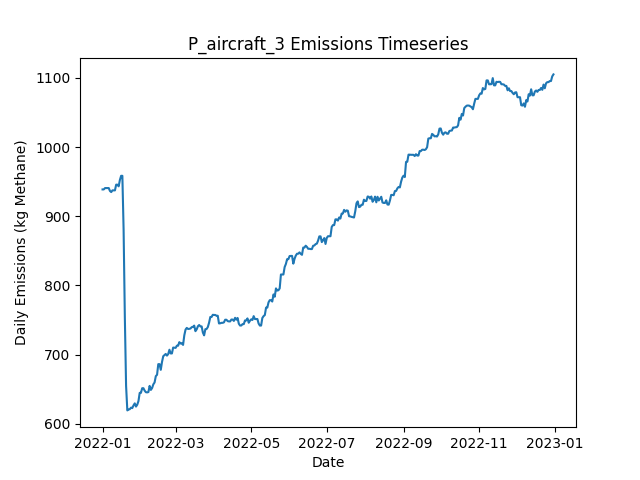

The table this chart was drawn from, first rows:
Date, Daily Emissions (Kg Methane), Daily Mitigable Emissions (Kg Methane), Daily Non-Mitigable Emissions (Kg Methan…, Daily Cost ($), Active Leaks, New Leaks, Leaks Repaired, Leaks Naturally Repaired, Leaks Tagged, Daily Repair Cost ($), Daily Natural Repair Cost ($), aircraft Deployment Cost ($), aircraft Sites flagged for Follow-Up, aircraft Leaks tagged for repair, aircraft Sites Visited, aircraft Travel Time (Minutes), aircraft Survey Time (Minutes), OGI_FU Deployment Cost ($), OGI_FU Sites flagged for Follow-Up, OGI_FU Leaks tagged for repair, OGI_FU Sites Visited, OGI_FU Travel Time (Minutes), OGI_FU Survey Time (Minutes)
2022-01-01, 938.8, 624.3, 314.5, 250, 373, 373, 0, 0, 0.00000, 0.00000, 0.00000, 250, 0, , 10, 20, 10, 0.00000, , 0, 0, 0, 0
2022-01-02, 938.8, 624.3, 314.5, 0.00000, 373, 0, 0, 0, 0.00000, 0.00000, 0.00000, 0.00000, 0, , 0, 0, 0, 0.00000, , 0, 0, 0, 0
2022-01-03, 940.8, 624.3, 316.4, 1000, 374, 1, 0, 0, 34, 0.00000, 0.00000, 0.00000, 10, , 0, 0, 0, 1000, , 34, 3, 120, 360
2022-01-04, 940.8, 624.3, 316.4, 1000, 374, 0, 0, 0, 45, 0.00000, 0.00000, 0.00000, 0, , 0, 0, 0, 1000, , 45, 3, 120, 360
2022-01-05, 940.8, 624.3, 316.4, 1000, 374, 0, 0, 0, 34, 0.00000, 0.00000, 0.00000, 0, , 0, 0, 0, 1000, , 34, 3, 120, 360
2022-01-06, 940.8, 624.3, 316.4, 500, 374, 1, 0, 1, 18, 0.00000, 200, 0.00000, 0, , 0, 0, 0, 500, , 18, 1, 30, 120
2022-01-07, 936.5, 620.1, 316.4, 0.00000, 372, 1, 0, 3, 0.00000, 0.00000, 600, 0.00000, 0, , 0, 0, 0, 0.00000, , 0, 0, 0, 0
2022-01-08, 934.9, 618.5, 316.4, 0.00000, 371, 0, 0, 1, 0.00000, 0.00000, 200, 0.00000, 0, , 0, 0, 0, 0.00000, , 0, 0, 0, 0
2022-01-09, 937.4, 621, 316.4, 0.00000, 371, 1, 0, 1, 0.00000, 0.00000, 200, 0.00000, 0, , 0, 0, 0, 0.00000, , 0, 0, 0, 0
2022-01-10, 937.4, 621, 316.4, 0.00000, 371, 0, 0, 0, 0.00000, 0.00000, 0.00000, 0.00000, 0, , 0, 0, 0, 0.00000, , 0, 0, 0, 0
2022-01-11, 937.4, 621, 316.4, 0.00000, 371, 0, 0, 0, 0.00000, 0.00000, 0.00000, 0.00000, 0, , 0, 0, 0, 0.00000, , 0, 0, 0, 0
2022-01-12, 945.7, 621, 324.7, 0.00000, 372, 1, 0, 0, 0.00000, 0.00000, 0.00000, 0.00000, 0, , 0, 0, 0, 0.00000, , 0, 0, 0, 0
2022-01-13, 945.7, 621, 324.7, 0.00000, 372, 0, 0, 0, 0.00000, 0.00000, 0.00000, 0.00000, 0, , 0, 0, 0, 0.00000, , 0, 0, 0, 0
2022-01-14, 943.3, 621, 322.3, 0.00000, 370, 0, 0, 0, 0.00000, 0.00000, 0.00000, 0.00000, 0, , 0, 0, 0, 0.00000, , 0, 0, 0, 0
2022-01-15, 952.4, 621, 331.4, 0.00000, 372, 2, 0, 0, 0.00000, 0.00000, 0.00000, 0.00000, 0, , 0, 0, 0, 0.00000, , 0, 0, 0, 0
2022-01-16, 958.4, 627, 331.4, 0.00000, 373, 1, 0, 0, 0.00000, 0.00000, 0.00000, 0.00000, 0, , 0, 0, 0, 0.00000, , 0, 0, 0, 0
2022-01-17, 958.4, 627, 331.4, 0.00000, 373, 0, 0, 0, 0.00000, 0.00000, 0.00000, 0.00000, 0, , 0, 0, 0, 0.00000, , 0, 0, 0, 0
2022-01-18, 880.7, 547.2, 333.4, 5800, 346, 2, 29, 0, 0.00000, 5800, 0.00000, 0.00000, 0, , 0, 0, 0, 0.00000, , 0, 0, 0, 0
2022-01-19, 754, 422.5, 331.4, 8000, 305, 1, 40, 1, 0.00000, 8000, 200, 0.00000, 0, , 0, 0, 0, 0.00000, , 0, 0, 0, 0
2022-01-20, 655, 332.5, 322.5, 5400, 277, 0, 27, 0, 0.00000, 5400, 0.00000, 0.00000, 0, , 0, 0, 0, 0.00000, , 0, 0, 0, 0
2022-01-21, 619.5, 288.7, 330.8, 3000, 263, 1, 15, 0, 0.00000, 3000, 0.00000, 0.00000, 0, , 0, 0, 0, 0.00000, , 0, 0, 0, 0
2022-01-22, 620.8, 288.7, 332.1, 0.00000, 263, 1, 0, 0, 0.00000, 0.00000, 0.00000, 0.00000, 0, , 0, 0, 0, 0.00000, , 0, 0, 0, 0
2022-01-23, 621.2, 289.6, 331.6, 0.00000, 263, 2, 0, 1, 0.00000, 0.00000, 200, 0.00000, 0, , 0, 0, 0, 0.00000, , 0, 0, 0, 0
2022-01-24, 623.5, 291.8, 331.6, 0.00000, 263, 1, 0, 1, 0.00000, 0.00000, 200, 0.00000, 0, , 0, 0, 0, 0.00000, , 0, 0, 0, 0
2022-01-25, 622.8, 291.2, 331.6, 0.00000, 261, 0, 0, 2, 0.00000, 0.00000, 400, 0.00000, 0, , 0, 0, 0, 0.00000, , 0, 0, 0, 0
2022-01-26, 626.7, 291.2, 335.6, 0.00000, 263, 2, 0, 0, 0.00000, 0.00000, 0.00000, 0.00000, 0, , 0, 0, 0, 0.00000, , 0, 0, 0, 0
2022-01-27, 629.6, 294.1, 335.6, 0.00000, 262, 1, 0, 2, 0.00000, 0.00000, 400, 0.00000, 0, , 0, 0, 0, 0.00000, , 0, 0, 0, 0
2022-01-28, 625, 291.4, 333.6, 0.00000, 260, 0, 0, 1, 0.00000, 0.00000, 200, 0.00000, 0, , 0, 0, 0, 0.00000, , 0, 0, 0, 0
2022-01-29, 627.7, 294.1, 333.6, 0.00000, 261, 1, 0, 0, 0.00000, 0.00000, 0.00000, 0.00000, 0, , 0, 0, 0, 0.00000, , 0, 0, 0, 0
2022-01-30, 633, 299.4, 333.6, 0.00000, 263, 3, 0, 1, 0.00000, 0.00000, 200, 0.00000, 0, , 0, 0, 0, 0.00000, , 0, 0, 0, 0
2022-01-31, 644.8, 299.4, 345.4, 0.00000, 267, 4, 0, 0, 0.00000, 0.00000, 0.00000, 0.00000, 0, , 0, 0, 0, 0.00000, , 0, 0, 0, 0
2022-02-01, 644.8, 299.4, 345.4, 0.00000, 267, 0, 0, 0, 0.00000, 0.00000, 0.00000, 0.00000, 0, , 0, 0, 0, 0.00000, , 0, 0, 0, 0
2022-02-02, 651.5, 296.7, 354.8, 0.00000, 268, 2, 0, 1, 0.00000, 0.00000, 200, 0.00000, 0, , 0, 0, 0, 0.00000, , 0, 0, 0, 0
2022-02-03, 651.5, 296.7, 354.8, 0.00000, 268, 0, 0, 0, 0.00000, 0.00000, 0.00000, 0.00000, 0, , 0, 0, 0, 0.00000, , 0, 0, 0, 0
2022-02-04, 648, 302.1, 345.9, 0.00000, 269, 2, 0, 0, 0.00000, 0.00000, 0.00000, 0.00000, 0, , 0, 0, 0, 0.00000, , 0, 0, 0, 0
2022-02-05, 645.7, 299.4, 346.3, 0.00000, 269, 1, 0, 1, 0.00000, 0.00000, 200, 0.00000, 0, , 0, 0, 0, 0.00000, , 0, 0, 0, 0
2022-02-06, 645.5, 299.2, 346.3, 0.00000, 268, 1, 0, 2, 0.00000, 0.00000, 400, 0.00000, 0, , 0, 0, 0, 0.00000, , 0, 0, 0, 0
2022-02-07, 646, 299.6, 346.3, 0.00000, 269, 1, 0, 0, 0.00000, 0.00000, 0.00000, 0.00000, 0, , 0, 0, 0, 0.00000, , 0, 0, 0, 0
2022-02-08, 654.9, 299.6, 355.2, 0.00000, 270, 1, 0, 0, 0.00000, 0.00000, 0.00000, 0.00000, 0, , 0, 0, 0, 0.00000, , 0, 0, 0, 0
2022-02-09, 649.1, 294.3, 354.8, 0.00000, 267, 0, 0, 2, 0.00000, 0.00000, 400, 0.00000, 0, , 0, 0, 0, 0.00000, , 0, 0, 0, 0
2022-02-10, 651.8, 297, 354.8, 0.00000, 268, 1, 0, 0, 0.00000, 0.00000, 0.00000, 0.00000, 0, , 0, 0, 0, 0.00000, , 0, 0, 0, 0
2022-02-11, 657.1, 302.3, 354.8, 0.00000, 270, 2, 0, 0, 0.00000, 0.00000, 0.00000, 0.00000, 0, , 0, 0, 0, 0.00000, , 0, 0, 0, 0
2022-02-12, 659.8, 305, 354.8, 0.00000, 271, 2, 0, 1, 0.00000, 0.00000, 200, 0.00000, 0, , 0, 0, 0, 0.00000, , 0, 0, 0, 0
2022-02-13, 669, 314.2, 354.8, 0.00000, 274, 3, 0, 0, 0.00000, 0.00000, 0.00000, 0.00000, 0, , 0, 0, 0, 0.00000, , 0, 0, 0, 0
2022-02-14, 670.9, 314.2, 356.8, 0.00000, 275, 1, 0, 0, 0.00000, 0.00000, 0.00000, 0.00000, 0, , 0, 0, 0, 0.00000, , 0, 0, 0, 0
2022-02-15, 686.3, 309.7, 376.6, 0.00000, 277, 3, 0, 1, 0.00000, 0.00000, 200, 0.00000, 0, , 0, 0, 0, 0.00000, , 0, 0, 0, 0
2022-02-16, 686.3, 309.7, 376.6, 0.00000, 277, 0, 0, 0, 0.00000, 0.00000, 0.00000, 0.00000, 0, , 0, 0, 0, 0.00000, , 0, 0, 0, 0
2022-02-17, 678.1, 309.7, 368.4, 0.00000, 276, 0, 0, 0, 0.00000, 0.00000, 0.00000, 0.00000, 0, , 0, 0, 0, 0.00000, , 0, 0, 0, 0
2022-02-18, 689.5, 323.1, 366.4, 0.00000, 277, 3, 0, 1, 0.00000, 0.00000, 200, 0.00000, 0, , 0, 0, 0, 0.00000, , 0, 0, 0, 0
2022-02-19, 697.8, 331.4, 366.4, 0.00000, 278, 1, 0, 0, 0.00000, 0.00000, 0.00000, 0.00000, 0, , 0, 0, 0, 0.00000, , 0, 0, 0, 0
2022-02-20, 699.5, 331.2, 368.4, 0.00000, 278, 1, 0, 1, 0.00000, 0.00000, 200, 0.00000, 0, , 0, 0, 0, 0.00000, , 0, 0, 0, 0
2022-02-21, 701.1, 332.7, 368.4, 0.00000, 279, 1, 0, 0, 0.00000, 0.00000, 0.00000, 0.00000, 0, , 0, 0, 0, 0.00000, , 0, 0, 0, 0
2022-02-22, 698.6, 330.3, 368.4, 0.00000, 279, 1, 0, 1, 0.00000, 0.00000, 200, 0.00000, 0, , 0, 0, 0, 0.00000, , 0, 0, 0, 0
2022-02-23, 700.8, 332.5, 368.4, 0.00000, 279, 1, 0, 1, 0.00000, 0.00000, 200, 0.00000, 0, , 0, 0, 0, 0.00000, , 0, 0, 0, 0
2022-02-24, 707.1, 340.8, 366.4, 0.00000, 279, 1, 0, 0, 0.00000, 0.00000, 0.00000, 0.00000, 0, , 0, 0, 0, 0.00000, , 0, 0, 0, 0
2022-02-25, 701.8, 335.4, 366.4, 0.00000, 277, 0, 0, 2, 0.00000, 0.00000, 400, 0.00000, 0, , 0, 0, 0, 0.00000, , 0, 0, 0, 0
2022-02-26, 701.8, 335.4, 366.4, 0.00000, 277, 0, 0, 0, 0.00000, 0.00000, 0.00000, 0.00000, 0, , 0, 0, 0, 0.00000, , 0, 0, 0, 0
2022-02-27, 710.3, 343.9, 366.4, 0.00000, 279, 2, 0, 0, 0.00000, 0.00000, 0.00000, 0.00000, 0, , 0, 0, 0, 0.00000, , 0, 0, 0, 0
2022-02-28, 710, 343.9, 366.2, 0.00000, 279, 1, 0, 0, 0.00000, 0.00000, 0.00000, 0.00000, 0, , 0, 0, 0, 0.00000, , 0, 0, 0, 0
2022-03-01, 709.8, 343.7, 366.2, 0.00000, 278, 0, 0, 1, 0.00000, 0.00000, 200, 0.00000, 0, , 0, 0, 0, 0.00000, , 0, 0, 0, 0
... 305 more rows
